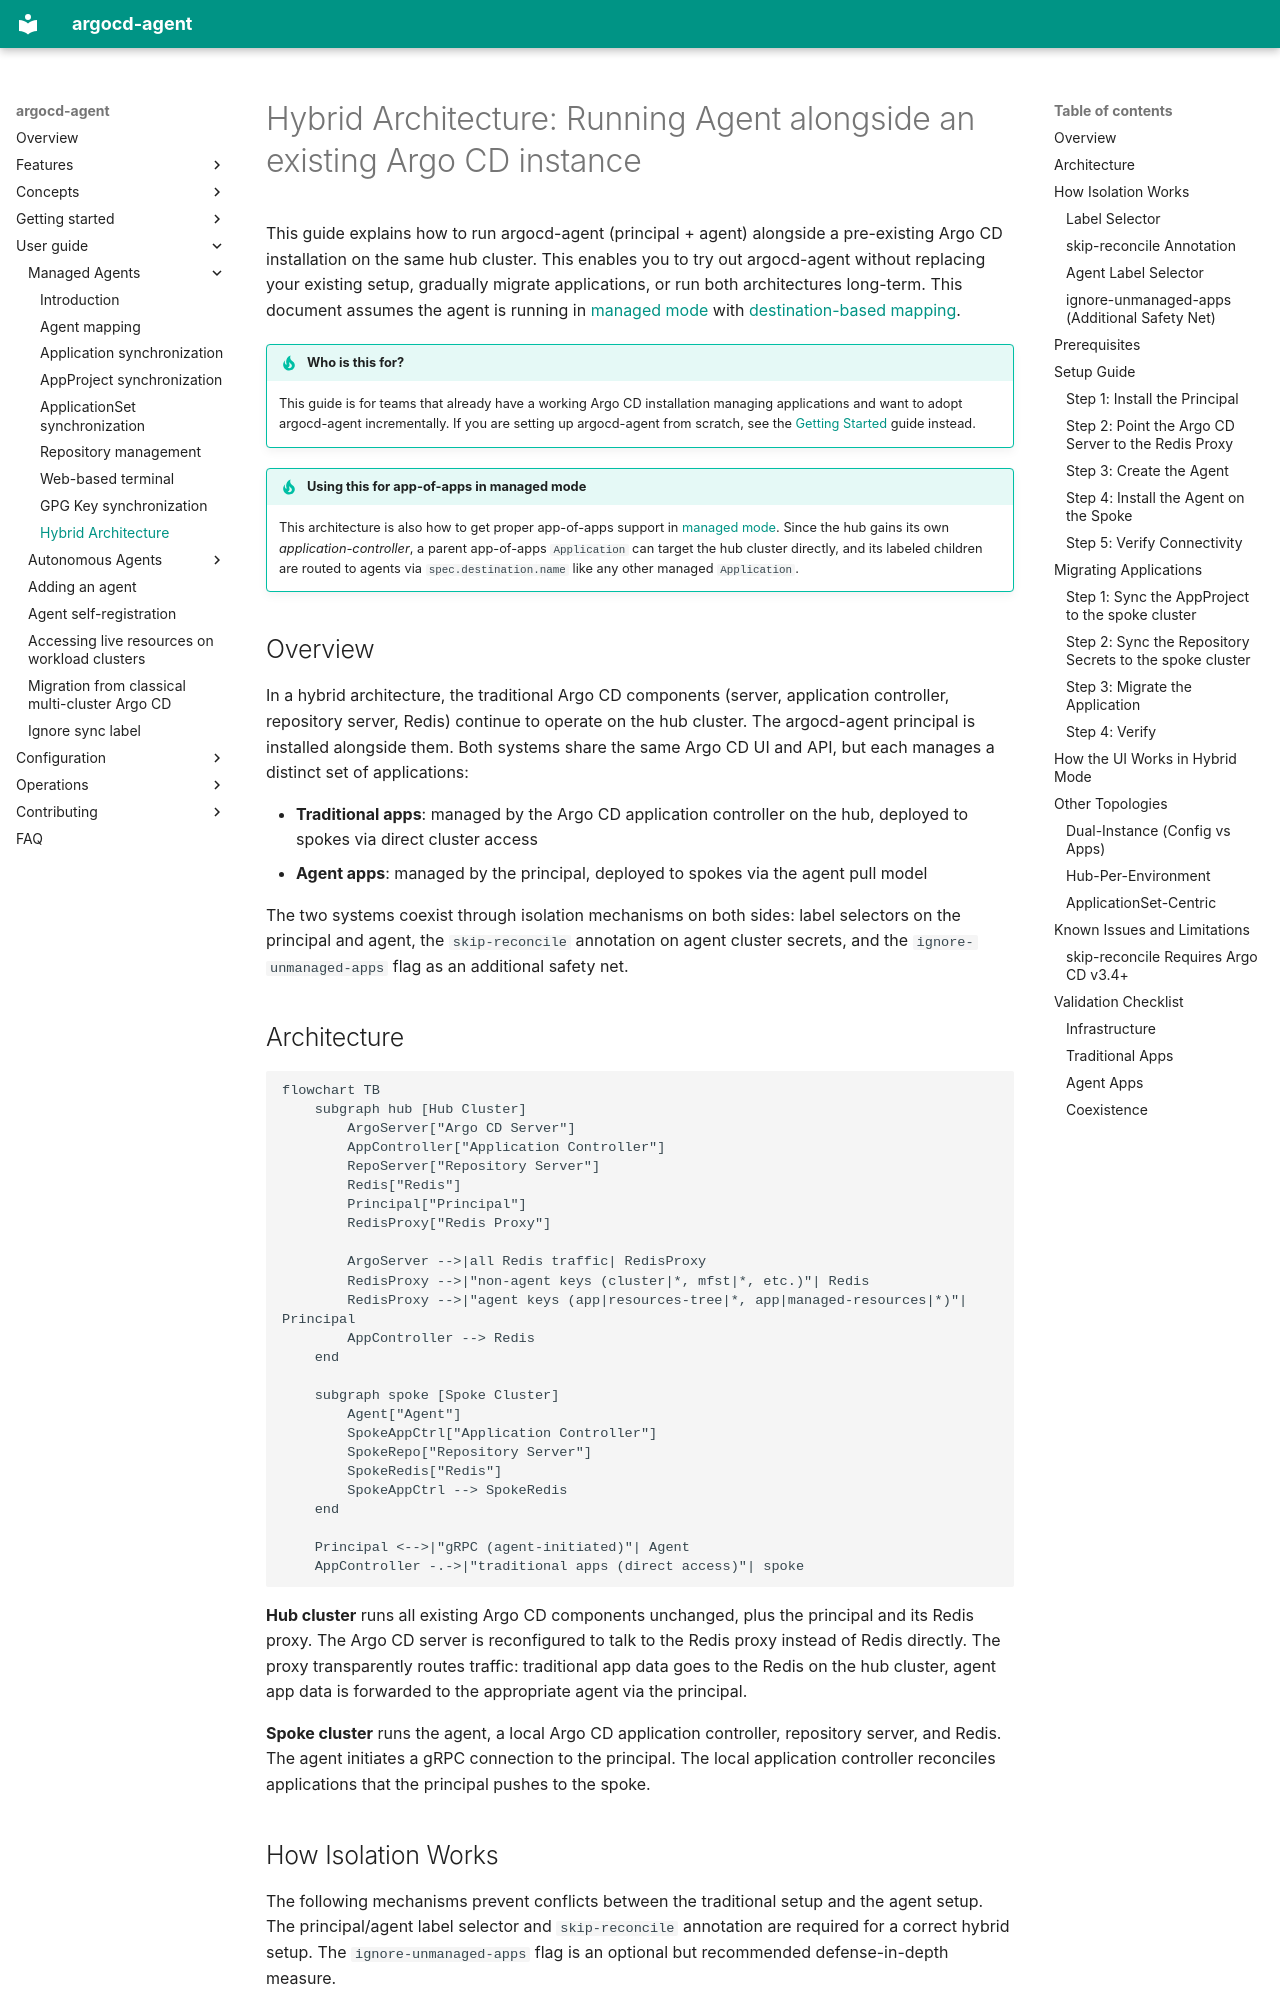

repository: argoproj-labs/argocd-agent · page: user-guide/managed-agent/hybrid-architecture/index.html · generator: mkdocs

# Hybrid Architecture: Running Agent alongside an existing Argo CD instance

This guide explains how to run argocd-agent (principal + agent) alongside a pre-existing Argo CD installation on the same hub cluster. This enables you to try out argocd-agent without replacing your existing setup, gradually migrate applications, or run both architectures long-term. This document assumes the agent is running in [managed mode](./index.md) with [destination-based mapping](./agent-mapping.md#destination-based-mapping).

!!! tip "Who is this for?"
    This guide is for teams that already have a working Argo CD installation managing applications and want to adopt argocd-agent incrementally. If you are setting up argocd-agent from scratch, see the [Getting Started](../../getting-started/index.md) guide instead.

!!! tip "Using this for app-of-apps in managed mode"
    This architecture is also how to get proper app-of-apps support in [managed mode](./index.md). Since the hub gains its own *application-controller*, a parent app-of-apps `Application` can target the hub cluster directly, and its labeled children are routed to agents via `spec.destination.name` like any other managed `Application`.

## Overview

In a hybrid architecture, the traditional Argo CD components (server, application controller, repository server, Redis) continue to operate on the hub cluster. The argocd-agent principal is installed alongside them. Both systems share the same Argo CD UI and API, but each manages a distinct set of applications:

- **Traditional apps**: managed by the Argo CD application controller on the hub, deployed to spokes via direct cluster access
- **Agent apps**: managed by the principal, deployed to spokes via the agent pull model

The two systems coexist through isolation mechanisms on both sides: label selectors on the principal and agent, the `skip-reconcile` annotation on agent cluster secrets, and the `ignore-unmanaged-apps` flag as an additional safety net.

## Architecture

```mermaid
flowchart TB
    subgraph hub [Hub Cluster]
        ArgoServer["Argo CD Server"]
        AppController["Application Controller"]
        RepoServer["Repository Server"]
        Redis["Redis"]
        Principal["Principal"]
        RedisProxy["Redis Proxy"]

        ArgoServer -->|all Redis traffic| RedisProxy
        RedisProxy -->|"non-agent keys (cluster|*, mfst|*, etc.)"| Redis
        RedisProxy -->|"agent keys (app|resources-tree|*, app|managed-resources|*)"| Principal
        AppController --> Redis
    end

    subgraph spoke [Spoke Cluster]
        Agent["Agent"]
        SpokeAppCtrl["Application Controller"]
        SpokeRepo["Repository Server"]
        SpokeRedis["Redis"]
        SpokeAppCtrl --> SpokeRedis
    end

    Principal <-->|"gRPC (agent-initiated)"| Agent
    AppController -.->|"traditional apps (direct access)"| spoke
```

**Hub cluster** runs all existing Argo CD components unchanged, plus the principal and its Redis proxy. The Argo CD server is reconfigured to talk to the Redis proxy instead of Redis directly. The proxy transparently routes traffic: traditional app data goes to the Redis on the hub cluster, agent app data is forwarded to the appropriate agent via the principal.

**Spoke cluster** runs the agent, a local Argo CD application controller, repository server, and Redis. The agent initiates a gRPC connection to the principal. The local application controller reconciles applications that the principal pushes to the spoke.
